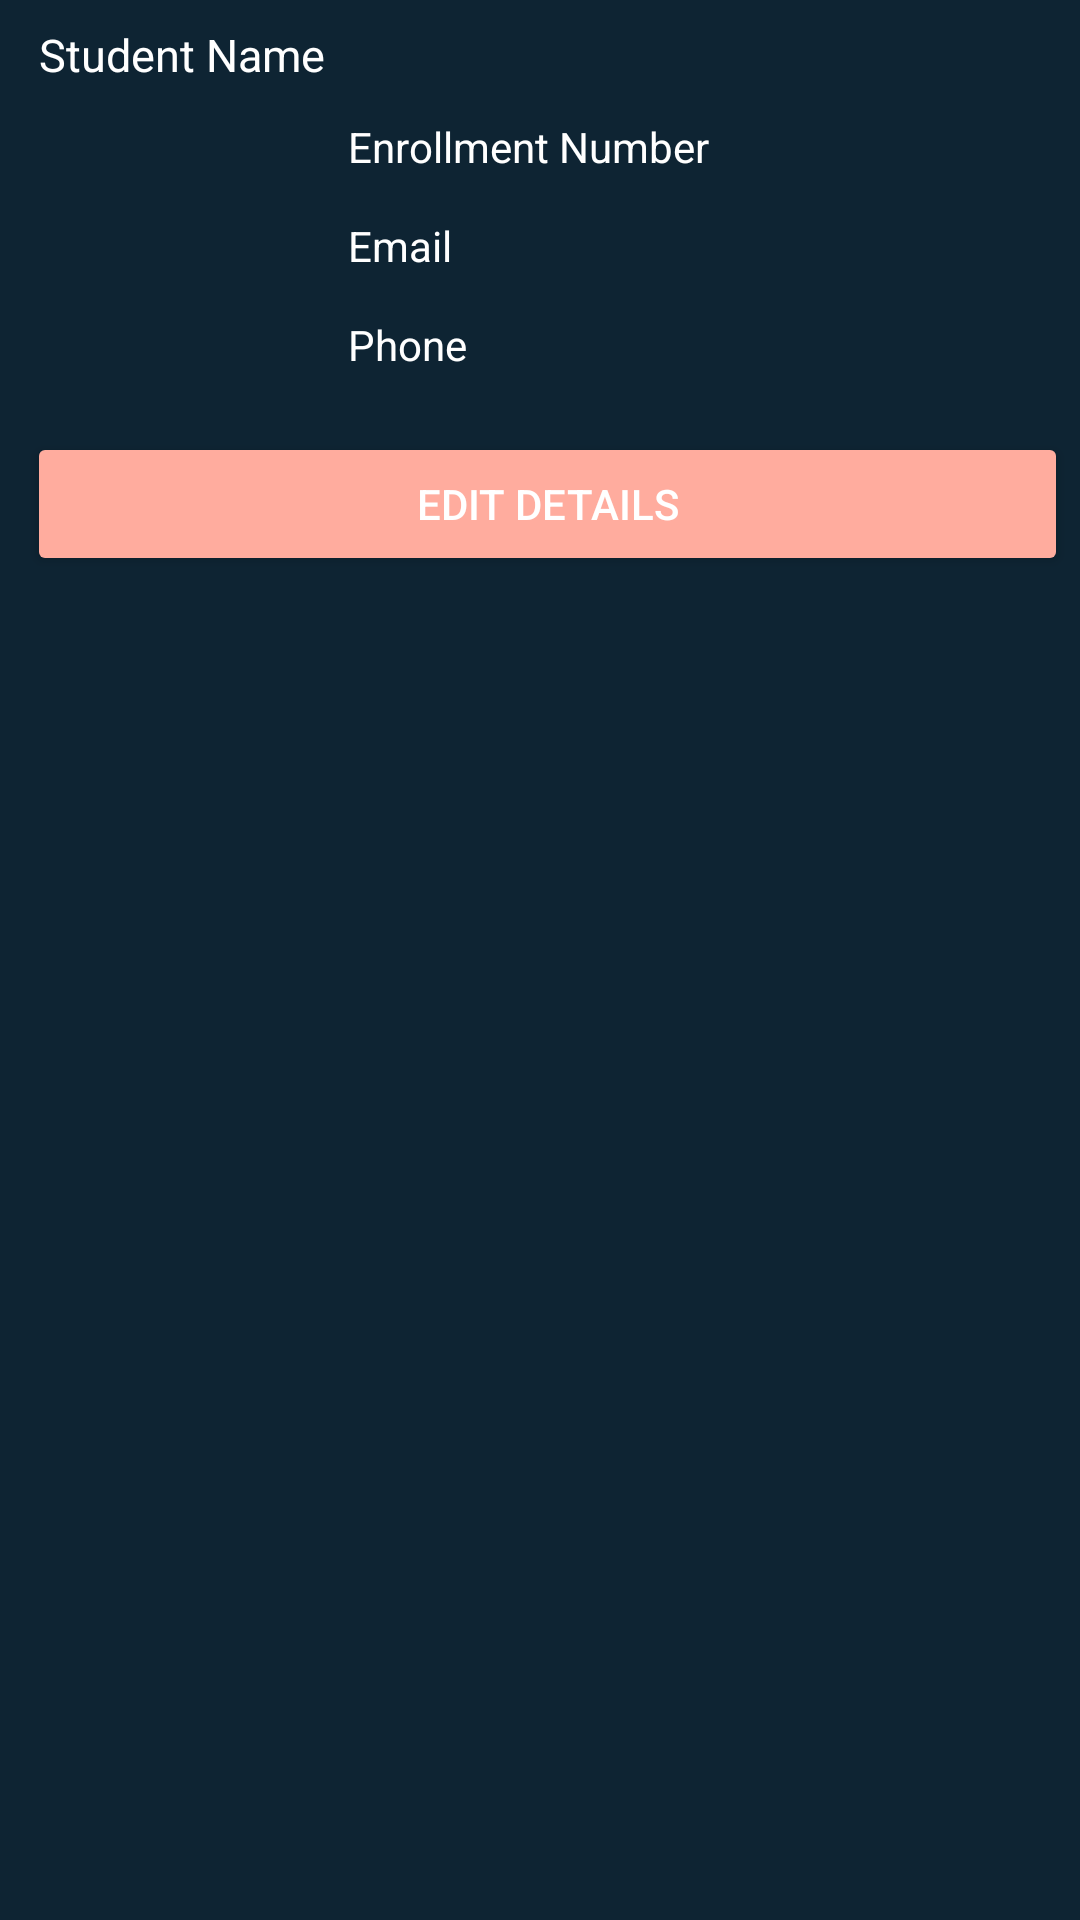

Here is an Android app screen rendered from its layout file. Give the layout XML and the strings, colors and styles it references.
<!-- AndroidManifest.xml: application theme AppTheme -->
<!-- res/layout/bottom_sheet_layout.xml -->
<?xml version="1.0" encoding="utf-8"?>
<RelativeLayout
    xmlns:android="http://schemas.android.com/apk/res/android"
    android:id="@+id/idRLBSheet"
    android:layout_width="match_parent"
    android:layout_height="200dp"
    android:background="@color/black_shade_1"
    android:padding="4dp">

    <TextView
        android:id="@+id/idStudentEnroll"
        android:layout_width="match_parent"
        android:layout_height="wrap_content"
        android:layout_below="@id/idStudentName"
        android:layout_margin="4dp"
        android:layout_toRightOf="@id/idStudentImg"
        android:padding="3dp"
        android:text="Enrollment Number"
        android:textColor="@color/white" />

    
    <TextView
        android:id="@+id/idStudentName"
        android:layout_width="match_parent"
        android:layout_height="wrap_content"
        android:layout_marginStart="5dp"
        android:padding="4dp"
        android:text="Student Name"
        android:textColor="@color/white"
        android:textSize="15sp" />

    
    <ImageView
        android:id="@+id/idStudentImg"
        android:layout_width="100dp"
        android:layout_height="100dp"
        android:layout_below="@id/idStudentName"
        android:layout_centerVertical="true"
        android:layout_marginTop="0dp"
        android:layout_marginStart="5dp"
        android:padding="4dp"
        android:src="@drawable/ic_launcher_background" />

    
    <TextView
        android:id="@+id/idStudentEmail"
        android:layout_width="match_parent"
        android:layout_height="wrap_content"
        android:layout_below="@id/idStudentEnroll"
        android:layout_marginTop="10dp"
        android:layout_margin="4dp"
        android:layout_toEndOf="@id/idStudentImg"
        android:padding="3dp"
        android:text="Email"
        android:textColor="@color/white" />

    
    <TextView
        android:id="@+id/idStudentPhone"
        android:layout_width="match_parent"
        android:layout_height="wrap_content"
        android:layout_below="@id/idStudentEmail"
        android:layout_margin="4dp"
        android:layout_toRightOf="@id/idStudentImg"
        android:padding="3dp"
        android:text="Phone"
        android:textColor="@color/white" />

    <Button
        android:id="@+id/idBtnEditStud"
        android:layout_width="match_parent"
        android:layout_height="wrap_content"
        android:layout_marginTop="140dp"
        android:layout_marginStart="5dp"
        android:layout_weight="1"
        android:text="Edit Details"
        android:textColor="@color/white"
        android:backgroundTint="@color/buttoncolor2"/>

  


</RelativeLayout>
<!-- resources referenced by this layout -->
<resources>
  <color name="black_shade_1">#0e2433</color>
  <color name="buttoncolor2">#FFAC9E</color>
  <color name="white">#FFFFFFFF</color>
  <style name="AppTheme" parent="Theme.AppCompat.Light.DarkActionBar">
          
          <item name="colorPrimary">@color/colorPrimary</item>
          <item name="colorPrimaryDark">@color/colorPrimaryDark</item>
          <item name="colorAccent">@color/colorAccent</item>
      </style>
  <color name="colorPrimary">#A2B7BC</color>
  <color name="colorPrimaryDark">#54A2B7BC</color>
  <color name="colorAccent">#03DAC5</color>
</resources>
